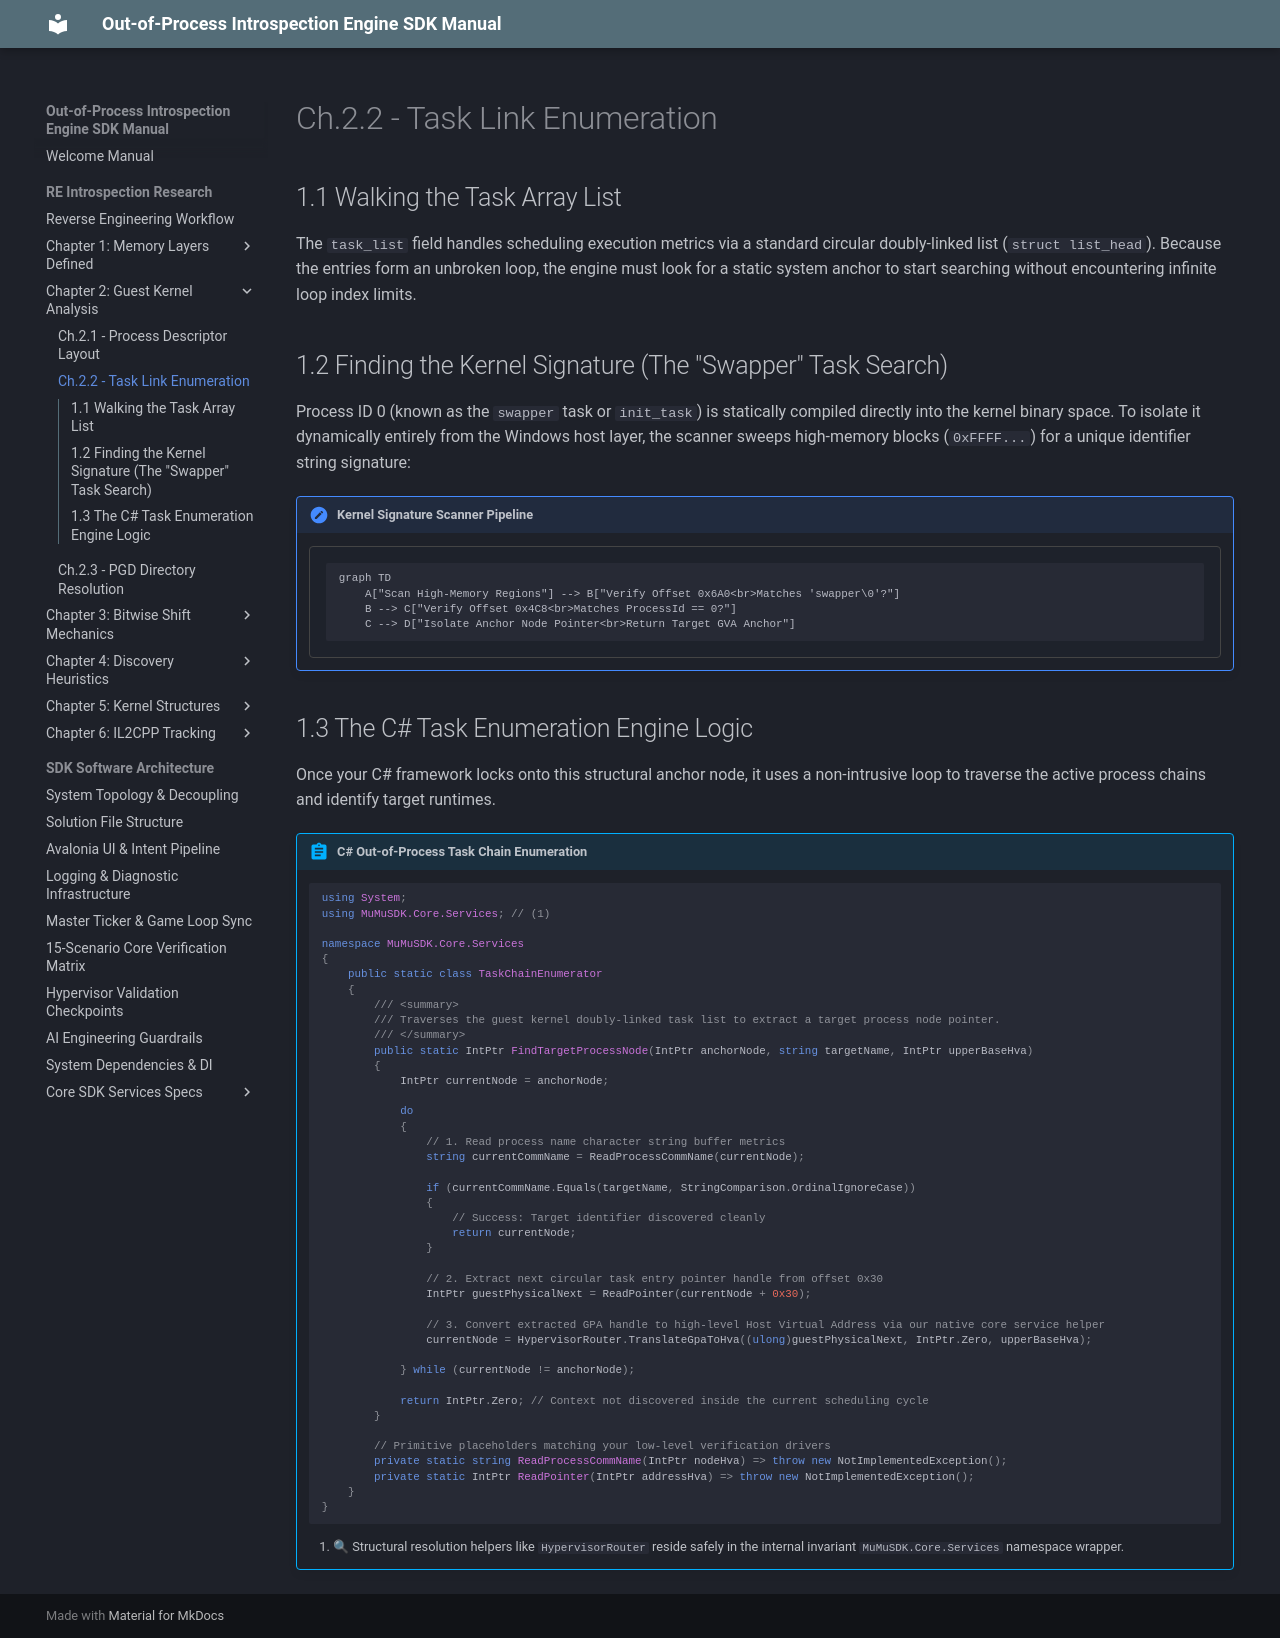

repository: xxVintersorgxx/MuMuSDK · page: core/overview/chapter_2/task_links/index.html · generator: mkdocs

# Ch.2.2 - Task Link Enumeration

## 1.1 Walking the Task Array List
The `task_list` field handles scheduling execution metrics via a standard circular doubly-linked list (`struct list_head`). Because the entries form an unbroken loop, the engine must look for a static system anchor to start searching without encountering infinite loop index limits.

## 1.2 Finding the Kernel Signature (The "Swapper" Task Search)
Process ID 0 (known as the `swapper` task or `init_task`) is statically compiled directly into the kernel binary space. To isolate it dynamically entirely from the Windows host layer, the scanner sweeps high-memory blocks (`0xFFFF...`) for a unique identifier string signature:

!!! note "Kernel Signature Scanner Pipeline"
    ```mermaid
    graph TD
        A["Scan High-Memory Regions"] --> B["Verify Offset 0x6A0<br>Matches 'swapper\0'?"]
        B --> C["Verify Offset 0x4C8<br>Matches ProcessId == 0?"]
        C --> D["Isolate Anchor Node Pointer<br>Return Target GVA Anchor"]
    ```

## 1.3 The C# Task Enumeration Engine Logic
Once your C# framework locks onto this structural anchor node, it uses a non-intrusive loop to traverse the active process chains and identify target runtimes.

!!! abstract "C# Out-of-Process Task Chain Enumeration"
    ```csharp
    using System;
    using MuMuSDK.Core.Services; // (1)

    namespace MuMuSDK.Core.Services
    {
        public static class TaskChainEnumerator
        {
            /// <summary>
            /// Traverses the guest kernel doubly-linked task list to extract a target process node pointer.
            /// </summary>
            public static IntPtr FindTargetProcessNode(IntPtr anchorNode, string targetName, IntPtr upperBaseHva)
            {
                IntPtr currentNode = anchorNode;
                
                do
                {
                    // 1. Read process name character string buffer metrics
                    string currentCommName = ReadProcessCommName(currentNode);
                    
                    if (currentCommName.Equals(targetName, StringComparison.OrdinalIgnoreCase))
                    {
                        // Success: Target identifier discovered cleanly
                        return currentNode;
                    }

                    // 2. Extract next circular task entry pointer handle from offset 0x30
                    IntPtr guestPhysicalNext = ReadPointer(currentNode + 0x30);
                    
                    // 3. Convert extracted GPA handle to high-level Host Virtual Address via our native core service helper
                    currentNode = HypervisorRouter.TranslateGpaToHva((ulong)guestPhysicalNext, IntPtr.Zero, upperBaseHva);

                } while (currentNode != anchorNode);

                return IntPtr.Zero; // Context not discovered inside the current scheduling cycle
            }

            // Primitive placeholders matching your low-level verification drivers
            private static string ReadProcessCommName(IntPtr nodeHva) => throw new NotImplementedException();
            private static IntPtr ReadPointer(IntPtr addressHva) => throw new NotImplementedException();
        }
    }
    ```

    1. 🔍 Structural resolution helpers like `HypervisorRouter` reside safely in the internal invariant `MuMuSDK.Core.Services` namespace wrapper.
